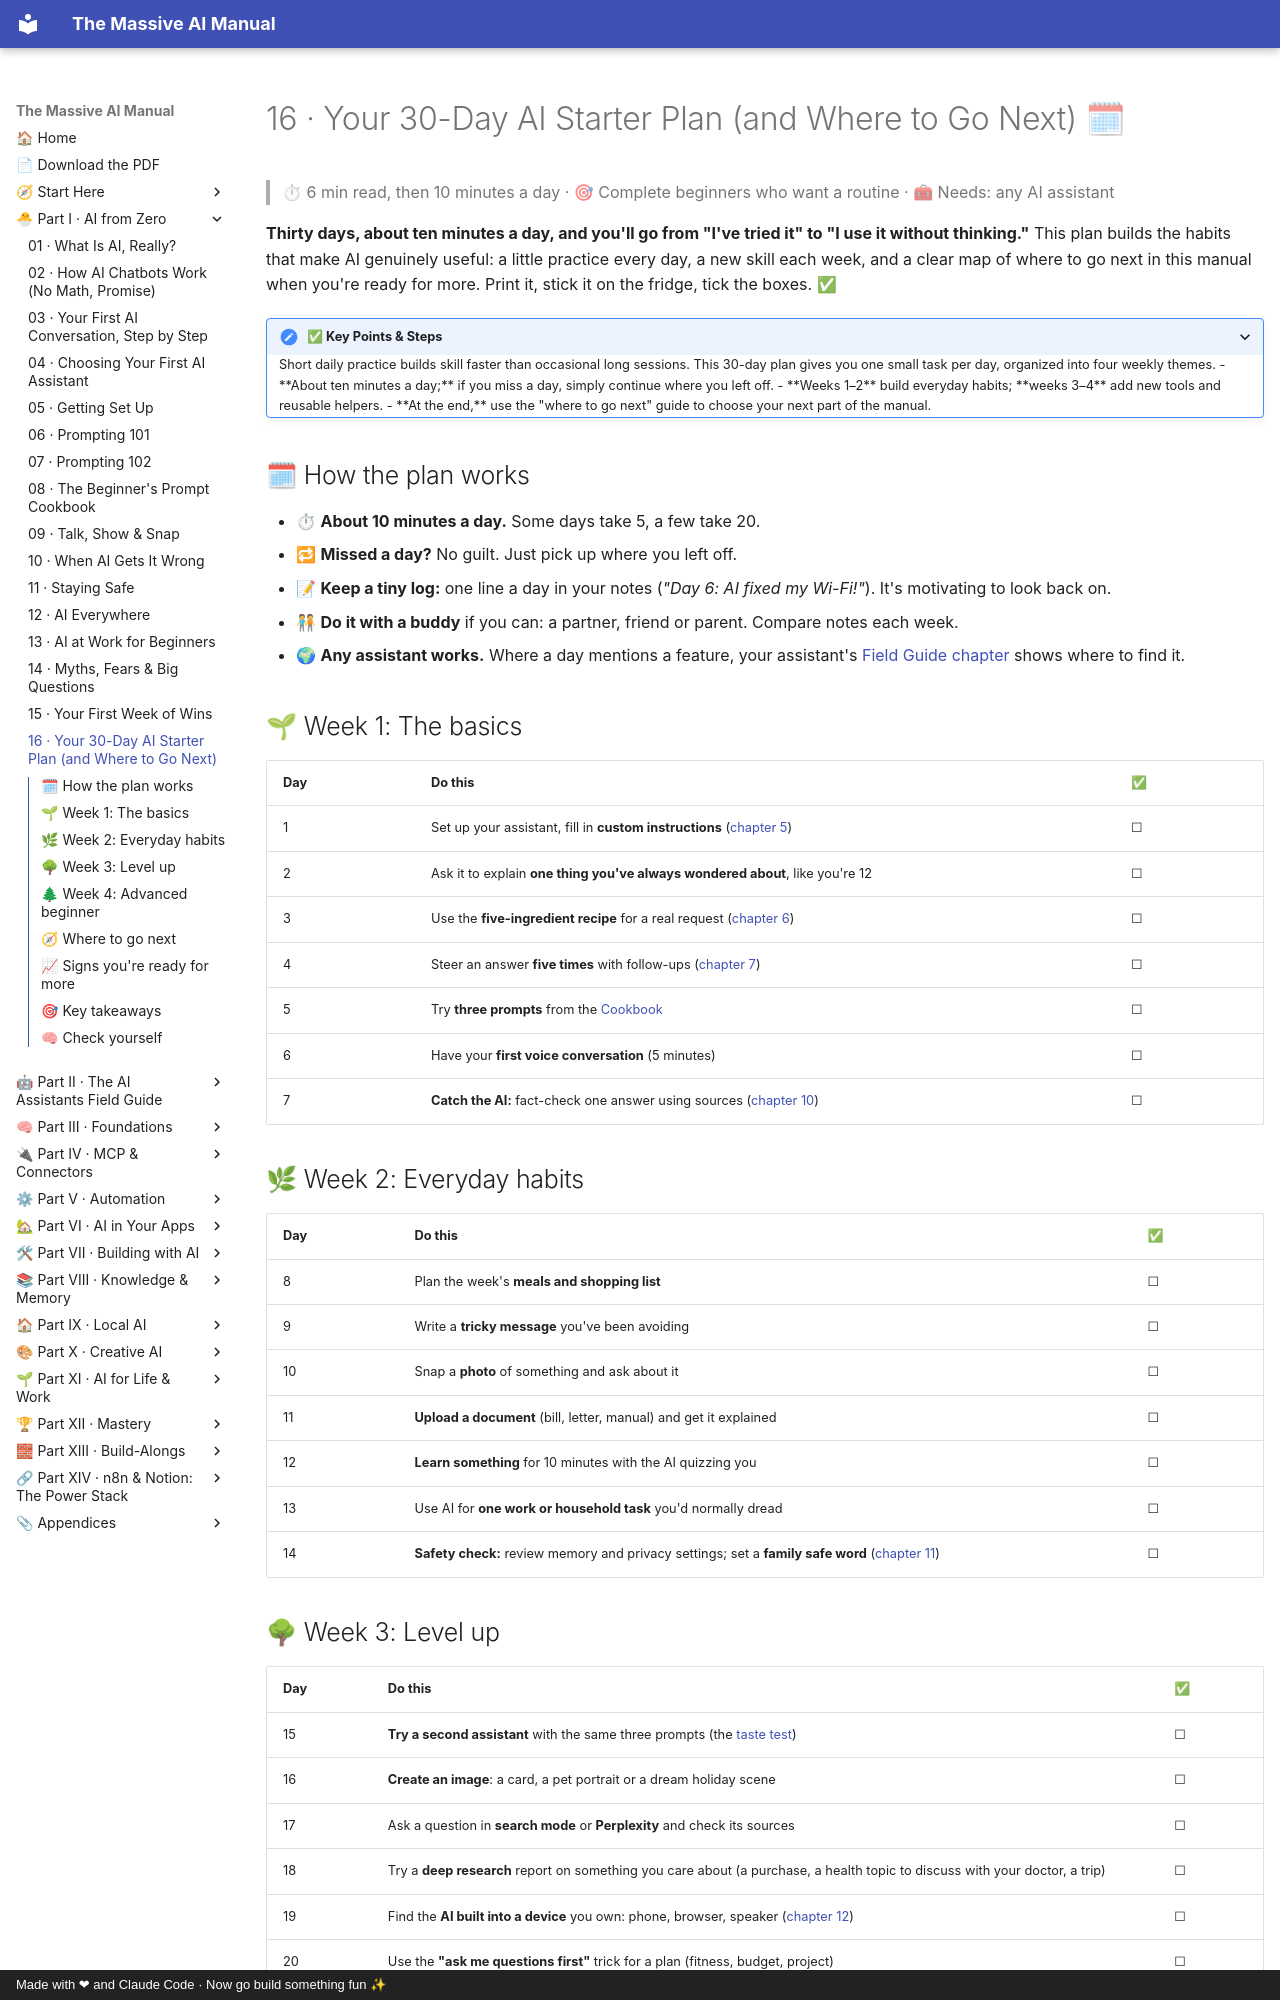

repository: Axmann8/AI_For_Advanced_Beginners · page: part-1-ai-from-zero/16-your-30-day-plan/index.html · generator: mkdocs · copyright: Made with ❤ and Claude Code · Now go build something fun ✨

# 16 · Your 30-Day AI Starter Plan (and Where to Go Next) 🗓

> ⏱ 6 min read, then 10 minutes a day · 🎯 Complete beginners who want a routine · 🧰 Needs: any AI assistant

**Thirty days, about ten minutes a day, and you'll go from "I've tried it" to "I use it without thinking."** This plan
builds the habits that make AI genuinely useful: a little practice every day, a new skill each week, and a clear map of
where to go next in this manual when you're ready for more. Print it, stick it on the fridge, tick the boxes. ✅

<details class="keypoints" open>
<summary>✅ Key Points & Steps</summary>

Short daily practice builds skill faster than occasional long sessions. This 30-day plan gives you one small task per day, organized into four weekly themes.

- **About ten minutes a day;** if you miss a day, simply continue where you left off.
- **Weeks 1–2** build everyday habits; **weeks 3–4** add new tools and reusable helpers.
- **At the end,** use the "where to go next" guide to choose your next part of the manual.

</details>

<!-- in-this-chapter -->

## 🗓 How the plan works

- ⏱ **About 10 minutes a day.** Some days take 5, a few take 20.
- 🔁 **Missed a day?** No guilt. Just pick up where you left off.
- 📝 **Keep a tiny log:** one line a day in your notes (*"Day 6: AI fixed my Wi-Fi!"*). It's motivating to look back
  on.
- 🧑🤝🧑 **Do it with a buddy** if you can: a partner, friend or parent. Compare notes each week.
- 🌍 **Any assistant works.** Where a day mentions a feature, your assistant's [Field Guide
  chapter](../part-2-ai-assistants-field-guide/index.md) shows where to find it.

## 🌱 Week 1: The basics

| Day | Do this | ✅ |
|---|---|---|
| 1 | Set up your assistant, fill in **custom instructions** ([chapter 5](05-getting-set-up.md)) | ☐ |
| 2 | Ask it to explain **one thing you've always wondered about**, like you're 12 | ☐ |
| 3 | Use the **five-ingredient recipe** for a real request ([chapter 6](06-prompting-101.md)) | ☐ |
| 4 | Steer an answer **five times** with follow-ups ([chapter 7](07-prompting-102.md)) | ☐ |
| 5 | Try **three prompts** from the [Cookbook](08-beginners-prompt-cookbook.md) | ☐ |
| 6 | Have your **first voice conversation** (5 minutes) | ☐ |
| 7 | **Catch the AI:** fact-check one answer using sources ([chapter 10](10-when-ai-gets-it-wrong.md)) | ☐ |

## 🌿 Week 2: Everyday habits

| Day | Do this | ✅ |
|---|---|---|
| 8 | Plan the week's **meals and shopping list** | ☐ |
| 9 | Write a **tricky message** you've been avoiding | ☐ |
| 10 | Snap a **photo** of something and ask about it | ☐ |
| 11 | **Upload a document** (bill, letter, manual) and get it explained | ☐ |
| 12 | **Learn something** for 10 minutes with the AI quizzing you | ☐ |
| 13 | Use AI for **one work or household task** you'd normally dread | ☐ |
| 14 | **Safety check:** review memory and privacy settings; set a **family safe word** ([chapter 11](11-staying-safe-with-ai.md)) | ☐ |
